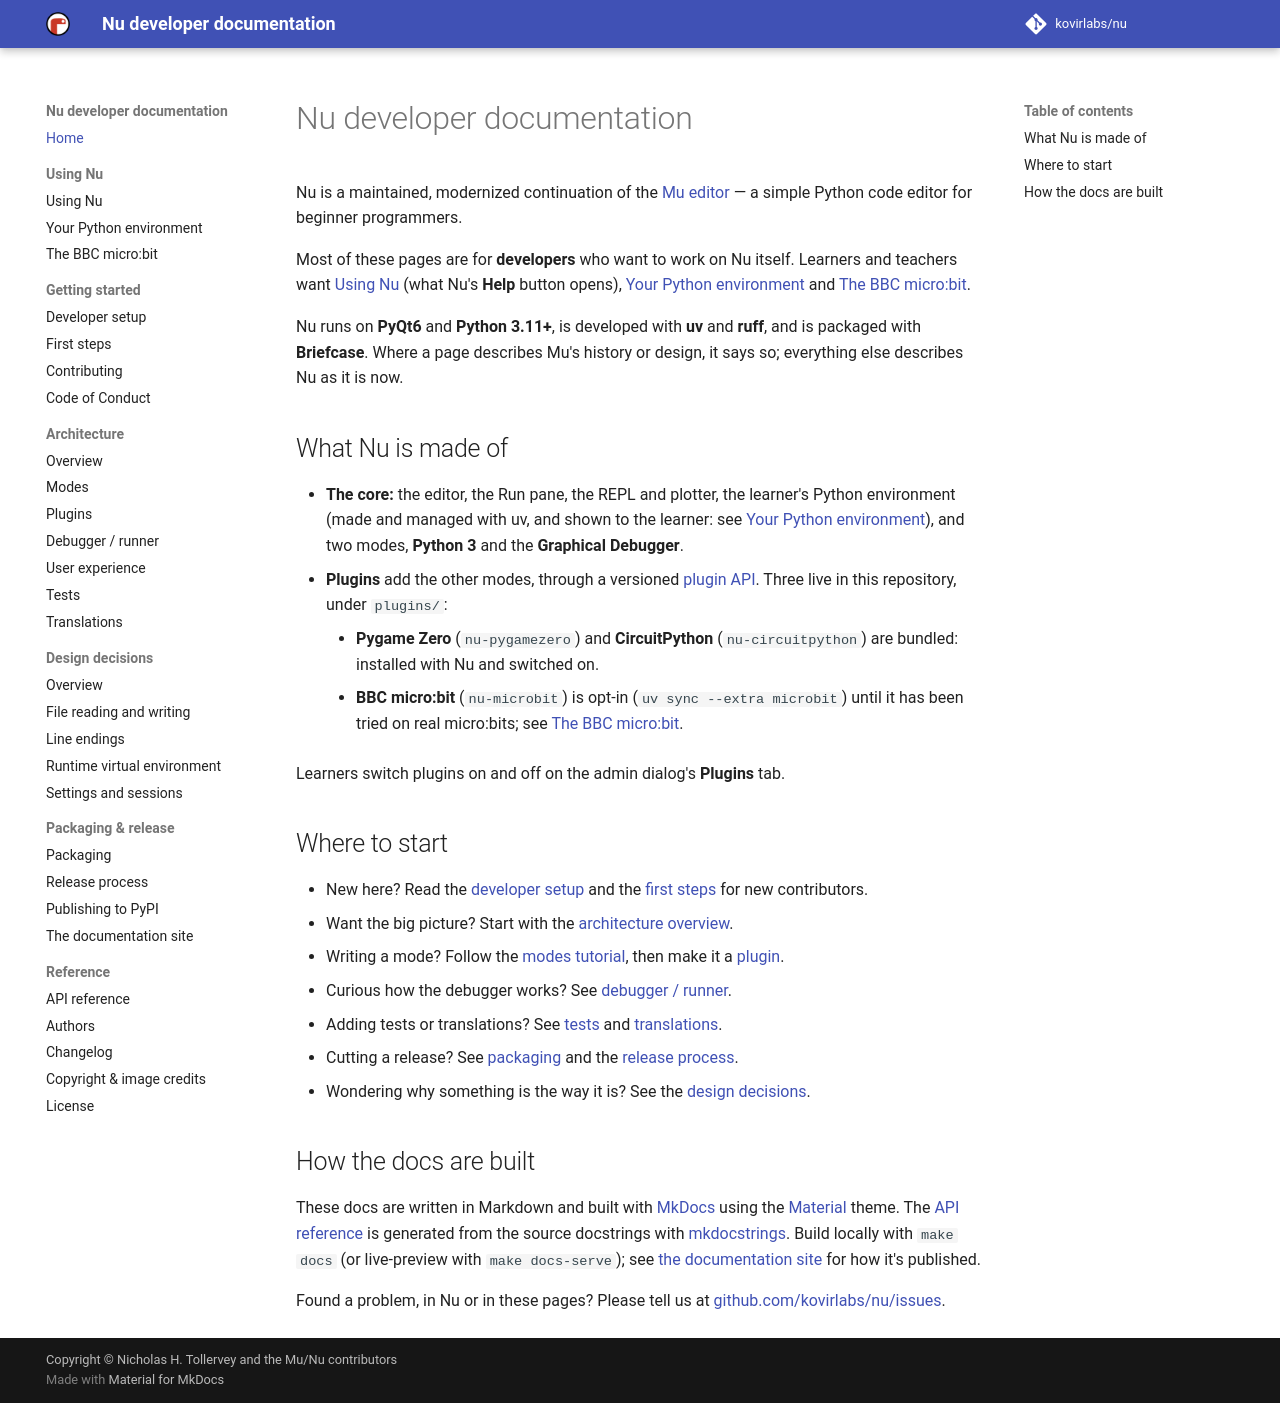

repository: kovirlabs/nu · page: index.html · generator: mkdocs

# Nu developer documentation

Nu is a maintained, modernized continuation of the
[Mu editor](https://github.com/mu-editor/mu) — a simple Python code editor for
beginner programmers.

Most of these pages are for **developers** who want to work on Nu itself.
Learners and teachers want [Using Nu](help.md) (what Nu's **Help** button
opens), [Your Python environment](environment.md) and
[The BBC micro:bit](microbit.md).

Nu runs on **PyQt6** and **Python 3.11+**, is developed with **uv** and
**ruff**, and is packaged with **Briefcase**. Where a page describes Mu's
history or design, it says so; everything else describes Nu as it is now.

## What Nu is made of

- **The core:** the editor, the Run pane, the REPL and plotter, the learner's
  Python environment (made and managed with uv, and shown to the learner: see
  [Your Python environment](environment.md)), and two modes, **Python 3** and
  the **Graphical Debugger**.
- **Plugins** add the other modes, through a versioned
  [plugin API](plugins.md). Three live in this repository, under `plugins/`:
    - **Pygame Zero** (`nu-pygamezero`) and **CircuitPython**
      (`nu-circuitpython`) are bundled: installed with Nu and switched on.
    - **BBC micro:bit** (`nu-microbit`) is opt-in (`uv sync --extra
      microbit`) until it has been tried on real micro:bits; see
      [The BBC micro:bit](microbit.md).

  Learners switch plugins on and off on the admin dialog's **Plugins** tab.

## Where to start

- New here? Read the [developer setup](setup.md) and the
  [first steps](first-steps.md) for new contributors.
- Want the big picture? Start with the [architecture overview](architecture.md).
- Writing a mode? Follow the [modes tutorial](modes.md), then make it a
  [plugin](plugins.md).
- Curious how the debugger works? See [debugger / runner](debugger.md).
- Adding tests or translations? See [tests](tests.md) and
  [translations](translations.md).
- Cutting a release? See [packaging](packaging.md) and the
  [release process](release.md).
- Wondering why something is the way it is? See the
  [design decisions](design.md).

## How the docs are built

These docs are written in Markdown and built with
[MkDocs](https://www.mkdocs.org/) using the
[Material](https://squidfunk.github.io/mkdocs-material/) theme. The
[API reference](api.md) is generated from the source docstrings with
[mkdocstrings](https://mkdocstrings.github.io/). Build locally with
`make docs` (or live-preview with `make docs-serve`); see
[the documentation site](docs-site.md) for how it's published.

Found a problem, in Nu or in these pages? Please tell us at
[github.com/kovirlabs/nu/issues](https://github.com/kovirlabs/nu/issues).
